Run: headless pygame with SDL's dummy video driver; simulated clock (each Clock.tick advances the game by its frame time, no real sleeping); random seed 0; keys injected as events and as key.get_pressed() state; mouse plan: one left click at the window centre at the start of phase 2, then a move to the lower-right quarter at the start of phase 3.
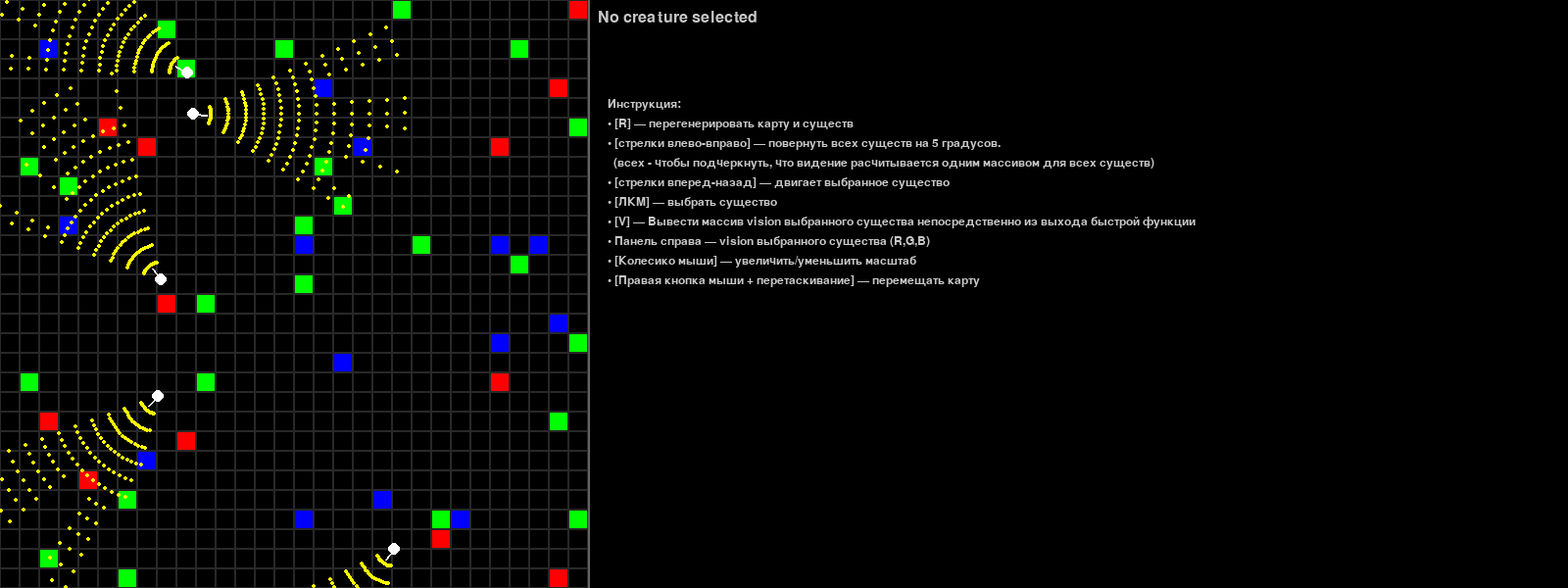
Frame 1 of 4 · flips 1–60 · no input
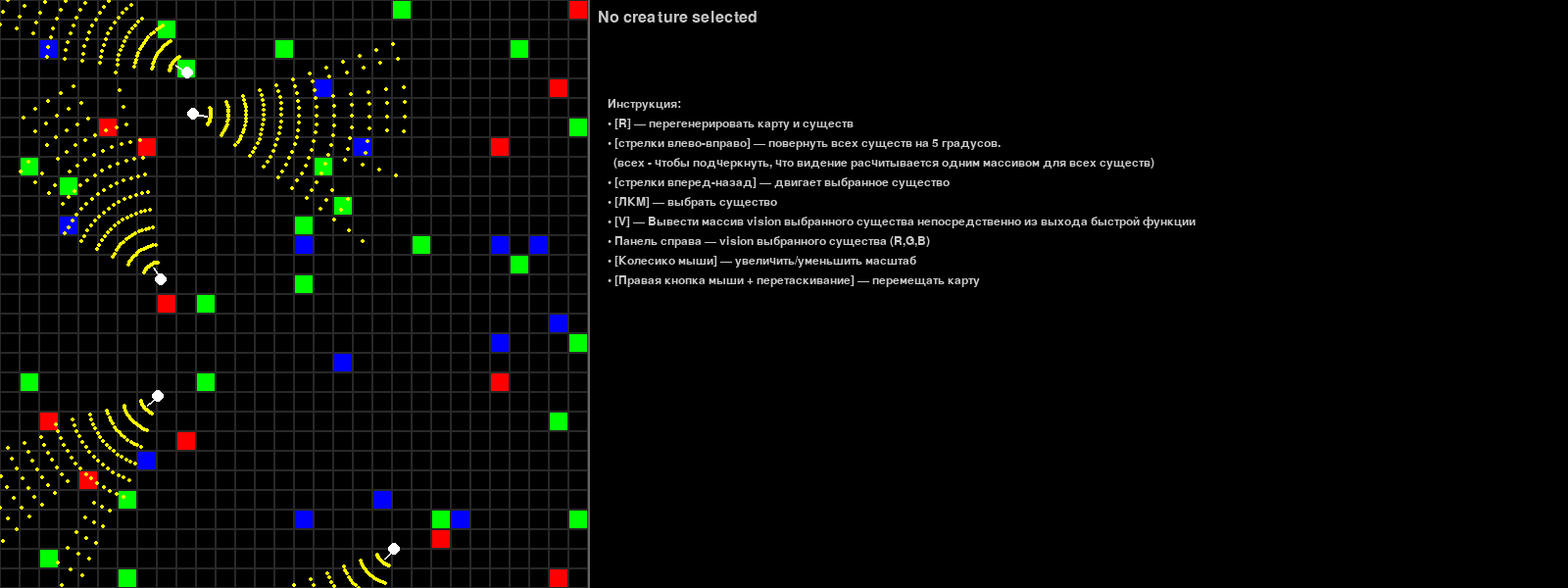
Frame 2 of 4 · flips 61–180 · clicked the window centre · tapped SPACE, RETURN · held RIGHT (→), D
Frame 3 of 4 · flips 181–300 · moved the mouse to the lower-right quarter · held DOWN (↓), S · screen unchanged from frame 2, image omitted
Frame 4 of 4 · flips 301–420 · held LEFT (←), A, UP (↑), W · screen same as frame 1, image omitted

The pygame program that drew these frames:

import pygame
import random
import math

# Ваш метод (скопирован из вашего запроса)
def fast_get_all_visions(map, creatures_pos):
    step = 0.9 # шаг перемещения взгляда (для raycast - дистанция на котороую двигаем вперед указатель)
    resolution = 15 # разрешение взгляда - по сути сколько лучше отправит raycast?
    angleofview = 1.04719 # это примерно 60 градусов
    anglestep = 1.04719 / resolution
    raycast_dots = []
    all_visions = []

    for index, cr in enumerate(creatures_pos):
        vision = []
        visionRed = []
        visionGreen = []
        visionBlue = []
        
        for a in range(resolution):
            adelta = -1*angleofview/2 + a*anglestep
            d = 0
            cur_vision = 0
            while d < cr[3]:
                d += step
                x = cr[0] + d*math.cos(cr[2]+adelta)
                y = cr[1] + d*math.sin(cr[2]+adelta)
                if int(x) == int(cr[0]) and int(y) == int(cr[1]):
                    continue # Если смотрит на свое тело, то пропустим эту итерацию
                if True: #index == 0
                    raycast_dots.append([x , y])
                dot = 0

                ix = int(x)
                iy = int(y)
                mw = len(map[0])
                mh = len(map)
                if ix < 0 or ix >= mw or iy < 0 or iy >= mh:
                    # за пределами карты → чёрный
                    vision.append(0)
                    visionRed.append(0)
                    visionGreen.append(0)
                    visionBlue.append(0)
                    break
                else:
                    dot = map[iy][ix]
                
                # Если взгляд во что-то уперся, то Сохраняем цвет точки и Прерываем raycast
                if dot > 0:
                    cur_vision = dot
                    # Сюда надо вставлять опреденений цветов и разложение на каналы.
                    dotColor = []
                    if dot == 1:
                        dotColor = [255,0,0]
                    elif dot == 2:
                        dotColor = [0,0,255]
                    elif dot == 3:
                        dotColor = [0,255,0]
                    else:
                        dotColor = [0,0,0]
                
                    # Сюда вставляем искажение цвета, в зависимости от дистанции
                    # Условие нужно, потому что иногда d улетает больше чем self.viewdistance, 
                    # тогда цвет станет больше 255
                    # if d < self.viewdistance:
                    #     dotColor = Creature.__fadeColors(dotColor , d/self.viewdistance )


                    vision.append(cur_vision)
                    # тут переменная dotColor содержит RGB Представление цвета
                    visionRed.append(dotColor[0])
                    visionGreen.append(dotColor[1])
                    visionBlue.append(dotColor[2])
                    break

            else:
                # В этой ветке обслуживаем ситуацию, когда Raycast достиг 
                # максимальной дистанции взгляда и ничего не увидел
                vision.append(0)
                visionRed.append(0)
                visionGreen.append(0)
                visionBlue.append(0)
            
        # Превратим массив элементами карты в массив с цветами
        visionRGB = visionRed + visionGreen + visionBlue
        visionResult = visionRGB
        # print("visionRed: " + str(visionRed))
        # print("visionGreen: " + str(visionGreen))
        # print("visionBlue: " + str(visionBlue))

        all_visions.append(visionResult)
        
    print("Длина массива all_visions: " + str(len(all_visions)))
    for index,v in enumerate(all_visions):
        print("Длина " + str(index) + " массива vision: " + str(len(v)))
    return all_visions, raycast_dots



def print_vision_array(vision):
    if len(vision) != 45:
        print("Массив не содержит 45 значений. А содержит: " + str(len(vision)))
        

    red_part = vision[:15]
    green_part = vision[15:30]
    blue_part = vision[30:45]

    def format_row(part):
        return " ".join(f"{val:3}" for val in part)

    print("Red:  ", format_row(red_part))
    print("Green:", format_row(green_part))
    print("Blue: ", format_row(blue_part))

# Инициализация Pygame
pygame.init()
cell_size = 20
map_width = 30
map_height = 30
map_panel_width = map_width * cell_size  # Ширина области карты
panel_width = 1000  # Ширина правой панели
screen_width = map_panel_width + panel_width
screen_height = map_height * cell_size
screen = pygame.display.set_mode((screen_width, screen_height))
pygame.display.set_caption("RayCast Test Stand")
clock = pygame.time.Clock()

# Создаем отдельную поверхность для карты
map_surface = pygame.Surface((map_panel_width, screen_height))

# Переменные для масштабирования и перемещения
zoom_level = 1.0
offset_x = 0
offset_y = 0
dragging = False
drag_start_x = 0
drag_start_y = 0

def generate_map():
    # Создаем пустую карту
    game_map = [[0 for _ in range(map_width)] for _ in range(map_height)]
    
    # Добавляем случайные препятствия
    for _ in range(50):  # 50 случайных препятствий
        x = random.randint(0, map_width - 1)
        y = random.randint(0, map_height - 1)
        game_map[y][x] = random.randint(1, 3)  # 1 - красный, 2 - синий, 3 - зеленый
    
    return game_map

def generate_creatures():
    creatures = []
    for _ in range(5):
        x = random.uniform(0.5, map_width - 1.5)
        y = random.uniform(0.5, map_height - 1.5)
        angle = random.uniform(0, 2 * math.pi)  # угол направления
        view_distance = 10.0  # максимальная дистанция зрения
        creatures.append([x, y, angle, view_distance])
    return creatures

def draw_map(map_surface, game_map):
    # Очищаем поверхность карты
    map_surface.fill((0, 0, 0))
    
    for y in range(map_height):
        for x in range(map_width):
            # Применяем масштабирование и смещение
            rect_x = (x * cell_size * zoom_level) + offset_x
            rect_y = (y * cell_size * zoom_level) + offset_y
            rect_width = cell_size * zoom_level
            rect_height = cell_size * zoom_level
            
            # Проверяем, находится ли клетка в пределах поверхности карты
            if (rect_x + rect_width < 0 or rect_x > map_panel_width or 
                rect_y + rect_height < 0 or rect_y > screen_height):
                continue
                
            rect = pygame.Rect(rect_x, rect_y, rect_width, rect_height)
            if game_map[y][x] == 1:
                color = (255, 0, 0)  # Красный
            elif game_map[y][x] == 2:
                color = (0, 0, 255)  # Синий
            elif game_map[y][x] == 3:
                color = (0, 255, 0)  # Зеленый
            else:
                color = (0, 0, 0)  # Черный
            pygame.draw.rect(map_surface, color, rect)
            pygame.draw.rect(map_surface, (40, 40, 40), rect, 1)  # Сетка

def draw_vision_panel(screen, selected_index, all_visions):
    panel_x = map_panel_width  # Начало панели справа от карты
    panel_y = 0
    box_size = 50
    spacing = 10   # Увеличено для пропорциональности

    if selected_index is not None and selected_index < len(all_visions):
        vision = all_visions[selected_index]
        num_segments = 15
        red_part = vision[:num_segments]
        green_part = vision[num_segments:2*num_segments]
        blue_part = vision[2*num_segments:3*num_segments]

        font = pygame.font.SysFont(None, 18)

        for i in range(num_segments):
            color = (red_part[i], green_part[i], blue_part[i])
            rect_x = panel_x + 10 + i * (box_size + spacing)  # Горизонтальное расположение
            rect_y = panel_y + 10
            pygame.draw.rect(screen, color, (rect_x, rect_y, box_size, box_size))
            pygame.draw.rect(screen, (100, 100, 100), (rect_x, rect_y, box_size, box_size), 1)

            # Отображение значений под квадратом
            value_text = f"{red_part[i]},{green_part[i]},{blue_part[i]}"
            text = font.render(value_text, True, (200, 200, 200))
            text_x = rect_x
            text_y = rect_y + box_size + 2
            screen.blit(text, (text_x, text_y))
    else:
        # Пустая панель или надпись "Нет выбора"
        font = pygame.font.SysFont(None, 24)
        text = font.render("No creature selected", True, (200, 200, 200))
        screen.blit(text, (panel_x + 10, panel_y + 10))

def draw_creatures(map_surface, creatures, selected_index=None):
    for i, creature in enumerate(creatures):
        x, y, angle, view_distance = creature
        # Применяем масштабирование и смещение
        center_x = int((x * cell_size) * zoom_level + offset_x)
        center_y = int((y * cell_size) * zoom_level + offset_y)

        # Проверяем, находится ли существо в пределах поверхности карты
        if (center_x < -20 or center_x > map_panel_width + 20 or 
            center_y < -20 or center_y > screen_height + 20):
            continue

        # Определяем цвет в зависимости от того, выбрано ли существо
        if i == selected_index:
            creature_color = (255, 255, 0)  # Жёлтый для выбранного
            outline = True
        else:
            creature_color = (255, 255, 255)  # Белый для остальных
            outline = False

        # Рисуем тело существа с учетом масштаба
        radius = int(8 * zoom_level) if outline else int(6 * zoom_level)
        pygame.draw.circle(map_surface, creature_color, (center_x, center_y), radius)

        # Если существо выделено, рисуем обводку
        if outline:
            pygame.draw.circle(map_surface, (255, 255, 255), (center_x, center_y), int(8 * zoom_level), 2)

        # Рисуем направление взгляда с учетом масштаба
        line_length = 15 * zoom_level
        end_x = center_x + int(math.cos(angle) * line_length)
        end_y = center_y + int(math.sin(angle) * line_length)
        pygame.draw.line(map_surface, creature_color, (center_x, center_y), (end_x, end_y), max(1, int(2 * zoom_level)))

def draw_raycast_dots(map_surface, dots):
    for x, y in dots:
        # Применяем масштабирование и смещение
        screen_x = int((x * cell_size) * zoom_level + offset_x)
        screen_y = int((y * cell_size) * zoom_level + offset_y)
        
        # Проверяем, находится ли точка в пределах поверхности карты
        if (screen_x < -5 or screen_x > map_panel_width + 5 or 
            screen_y < -5 or screen_y > screen_height + 5):
            continue
            
        pygame.draw.circle(map_surface, (255, 255, 0), (screen_x, screen_y), max(1, int(2 * zoom_level)))

def draw_instructions(screen):
    font = pygame.font.SysFont(None, 18)
    x_offset = map_panel_width + 20  # Отступ от карты
    y_offset = 100
    line_spacing = 20

    instructions = [
        "Инструкция:",
        "• [R] — перегенерировать карту и существ",
        "• [стрелки влево-вправо] — повернуть всех существ на 5 градусов.",
        "  (всех - чтобы подчеркнуть, что видение расчитывается одним массивом для всех существ)",
        "• [стрелки вперед-назад] — двигает выбранное существо",
        "• [ЛКМ] — выбрать существо",
        "• [V] — Вывести массив vision выбранного существа непосредственно из выхода быстрой функции",
        "• Панель справа — vision выбранного существа (R,G,B)",
        "• [Колесико мыши] — увеличить/уменьшить масштаб",
        "• [Правая кнопка мыши + перетаскивание] — перемещать карту",
    ]

    for i, line in enumerate(instructions):
        text = font.render(line, True, (200, 200, 200))
        screen.blit(text, (x_offset, y_offset + i * line_spacing))

def redraw_all():
    game_map = generate_map()
    creatures = generate_creatures()
    all_visions, raycast_dots = fast_get_all_visions(game_map, creatures)
    return game_map, creatures, all_visions, raycast_dots

# Инициализация начальных данных
game_map, creatures, all_visions, raycast_dots = redraw_all()

# Константа для поворота (5 градусов в радианах)
rotation_step = math.radians(5)

running = True
selected_creature_index = None
while running:
    for event in pygame.event.get():
        if event.type == pygame.QUIT:
            running = False
        elif event.type == pygame.KEYDOWN:
            if event.key == pygame.K_r:  # Перегенерация по нажатию R
                game_map, creatures, all_visions, raycast_dots = redraw_all()
                # Сброс масштаба и смещения при перегенерации
                zoom_level = 1.0
                offset_x = 0
                offset_y = 0
            elif event.key == pygame.K_LEFT:  # Поворот всех существ влево на 5 градусов
                for creature in creatures:
                    creature[2] -= rotation_step
                # Пересчитываем видимость после поворота
                all_visions, raycast_dots = fast_get_all_visions(game_map, creatures)
            elif event.key == pygame.K_RIGHT:  # Поворот всех существ вправо на 5 градусов
                for creature in creatures:
                    creature[2] += rotation_step
                # Пересчитываем видимость после поворота
                all_visions, raycast_dots = fast_get_all_visions(game_map, creatures)
            elif event.key == pygame.K_UP:  # Движение вперёд
                if selected_creature_index is not None:
                    creature = creatures[selected_creature_index]
                    # Двигаем по направлению угла
                    speed = 0.5  # Скорость движения
                    creature[0] += speed * math.cos(creature[2])
                    creature[1] += speed * math.sin(creature[2])
                    # Пересчитываем видимость после движения
                    all_visions, raycast_dots = fast_get_all_visions(game_map, creatures)
            elif event.key == pygame.K_DOWN:  # Движение назад
                if selected_creature_index is not None:
                    creature = creatures[selected_creature_index]
                    speed = 0.5
                    creature[0] -= speed * math.cos(creature[2])  # Движение в противоположную сторону
                    creature[1] -= speed * math.sin(creature[2])
                    # Пересчитываем видимость после движения
                    all_visions, raycast_dots = fast_get_all_visions(game_map, creatures)
            elif event.key == pygame.K_v:  # Например, нажмите "V", чтобы вывести в консоль
                if selected_creature_index is not None:
                    vis1 = all_visions[selected_creature_index]
                    print(f"Vision of creature {selected_creature_index}:")
                    print_vision_array(vis1)
                    print("Координаты и угол существа: " + str(creatures[selected_creature_index]))
        elif event.type == pygame.MOUSEBUTTONDOWN:
            if event.button == 1:  # Левая кнопка мыши
                mouse_x, mouse_y = event.pos
                
                # Проверяем, что клик был в области карты
                if mouse_x < map_panel_width:
                    closest_index = None
                    min_distance = float('inf')

                    for i, creature in enumerate(creatures):
                        # Учитываем масштаб и смещение при расчете позиции существа
                        creature_screen_x = int((creature[0] * cell_size) * zoom_level + offset_x)
                        creature_screen_y = int((creature[1] * cell_size) * zoom_level + offset_y)
                        distance = math.sqrt((mouse_x - creature_screen_x)**2 + (mouse_y - creature_screen_y)**2)

                        # Радиус клика с учетом масштаба
                        click_radius = 10 * zoom_level
                        if distance <= click_radius:
                            if distance < min_distance:
                                min_distance = distance
                                closest_index = i

                    selected_creature_index = closest_index
                    if selected_creature_index is not None:
                        print("Выбрано существо с индексом: " + str(selected_creature_index))
                    else:
                        print("Существо не выбрано")
                
            elif event.button == 3:  # Правая кнопка мыши - начало перетаскивания
                mouse_x, mouse_y = event.pos
                # Начинаем перетаскивание только если клик в области карты
                if mouse_x < map_panel_width:
                    dragging = True
                    drag_start_x, drag_start_y = event.pos
                
            elif event.button == 4:  # Колесико мыши вверх - увеличение
                mouse_x, mouse_y = pygame.mouse.get_pos()
                # Масштабируем только если курсор в области карты
                if mouse_x < map_panel_width:
                    old_zoom = zoom_level
                    zoom_level = min(3.0, zoom_level * 1.1)  # Максимальный зум 3x
                    
                    # Корректируем смещение для сохранения позиции под курсором
                    offset_x = mouse_x - (mouse_x - offset_x) * (zoom_level / old_zoom)
                    offset_y = mouse_y - (mouse_y - offset_y) * (zoom_level / old_zoom)
                
            elif event.button == 5:  # Колесико мыши вниз - уменьшение
                mouse_x, mouse_y = pygame.mouse.get_pos()
                # Масштабируем только если курсор в области карты
                if mouse_x < map_panel_width:
                    old_zoom = zoom_level
                    zoom_level = max(0.5, zoom_level * 0.9)  # Минимальный зум 0.5x
                    
                    # Корректируем смещение для сохранения позиции под курсором
                    offset_x = mouse_x - (mouse_x - offset_x) * (zoom_level / old_zoom)
                    offset_y = mouse_y - (mouse_y - offset_y) * (zoom_level / old_zoom)
                
        elif event.type == pygame.MOUSEBUTTONUP:
            if event.button == 3:  # Правая кнопка мыши - конец перетаскивания
                dragging = False
                
        elif event.type == pygame.MOUSEMOTION:
            if dragging:
                # Перетаскивание карты
                mouse_x, mouse_y = event.pos
                offset_x += mouse_x - drag_start_x
                offset_y += mouse_y - drag_start_y
                drag_start_x, drag_start_y = mouse_x, mouse_y
    
    # Очистка экрана
    screen.fill((0, 0, 0))
    
    # Рисование на отдельной поверхности карты
    draw_map(map_surface, game_map)
    draw_raycast_dots(map_surface, raycast_dots)
    draw_creatures(map_surface, creatures, selected_creature_index)
    
    # Отображаем поверхность карты на основном экране
    screen.blit(map_surface, (0, 0))
    
    # Рисуем разделительную линию между картой и панелью
    pygame.draw.line(screen, (100, 100, 100), (map_panel_width, 0), (map_panel_width, screen_height), 2)
    
    # Рисуем панель с видением и инструкциями
    draw_vision_panel(screen, selected_creature_index, all_visions)
    draw_instructions(screen)
    
    # Обновление экрана
    pygame.display.flip()
    clock.tick(60)

pygame.quit()
